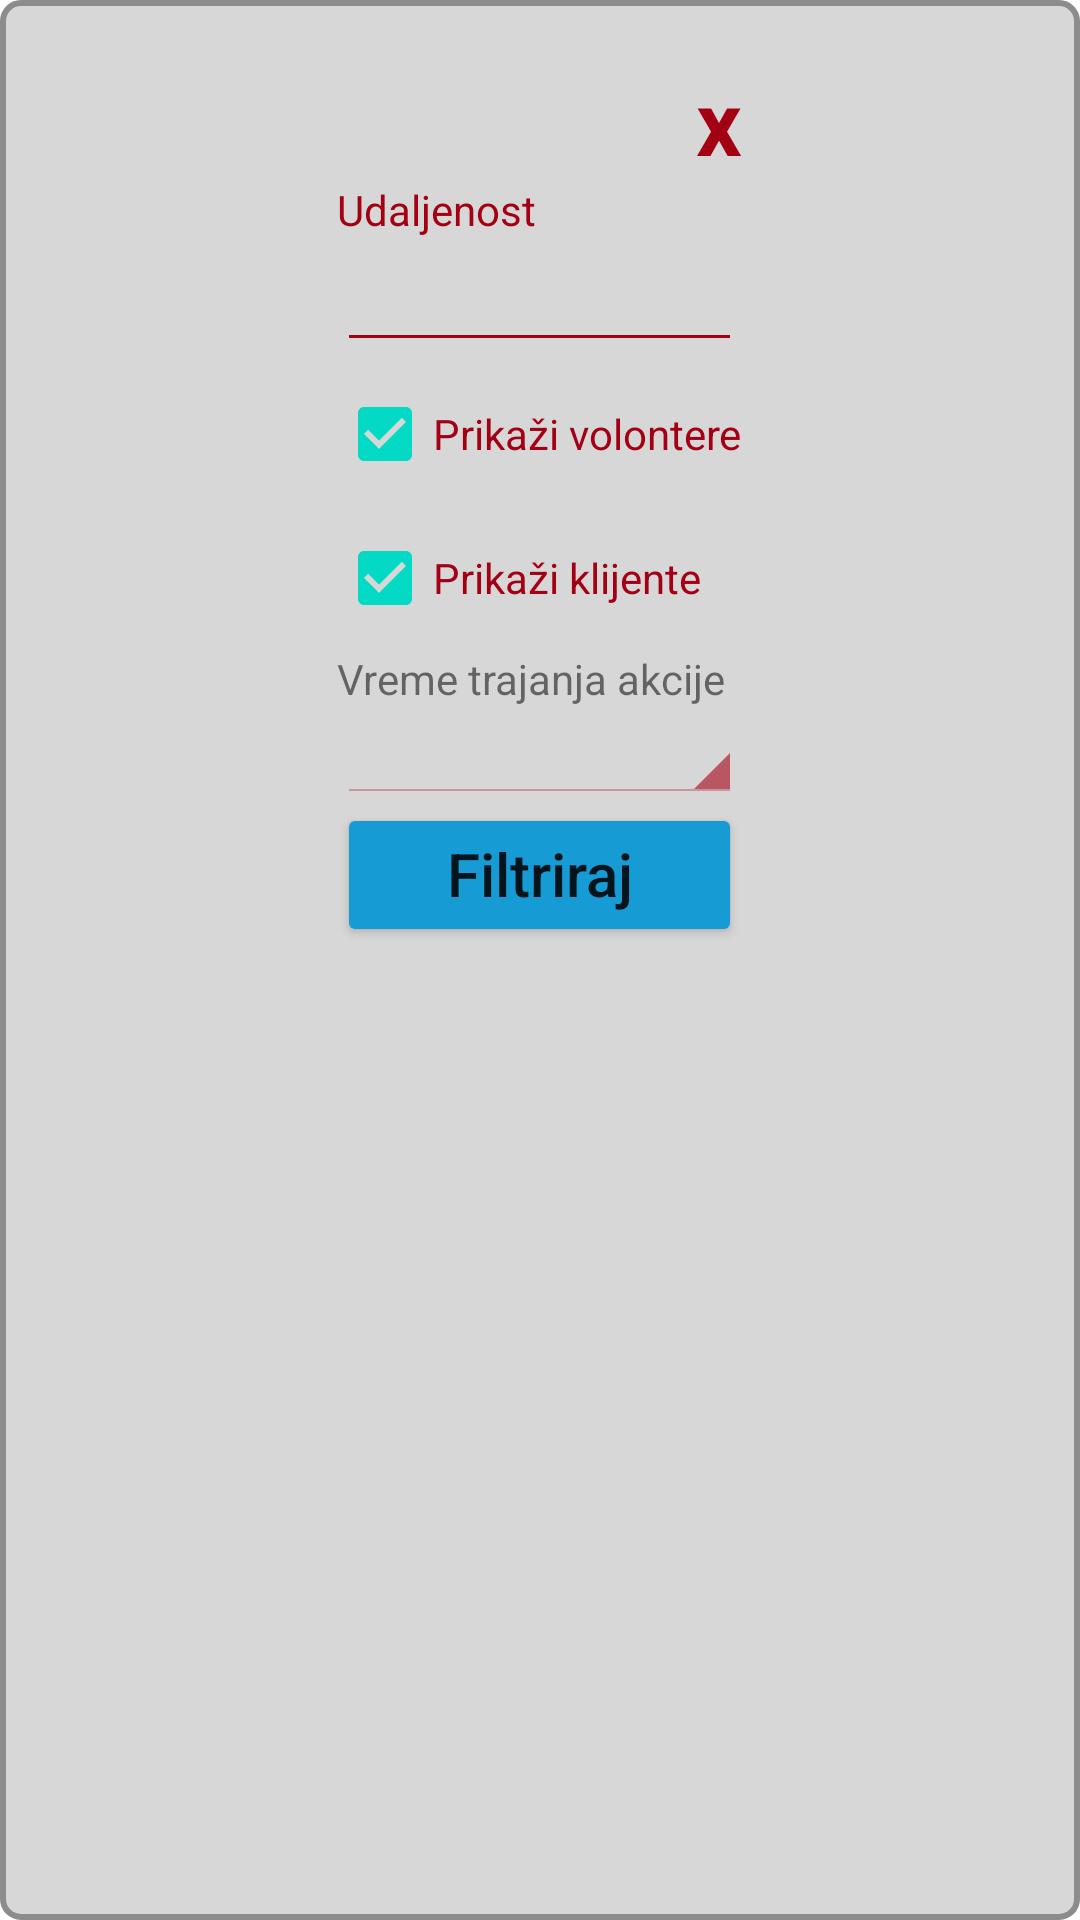

This screen was rendered from an Android layout file. Write that file and the resources it references.
<!-- AndroidManifest.xml: application theme Theme.MyApp -->
<!-- res/layout/dijalogvolonter.xml -->
<?xml version="1.0" encoding="utf-8"?>
<androidx.constraintlayout.widget.ConstraintLayout
    xmlns:android="http://schemas.android.com/apk/res/android" android:layout_width="match_parent"
    android:layout_height="match_parent">
    <TableLayout
        android:background="@drawable/okvirdialog"
        android:layout_width="match_parent"
        android:layout_height="match_parent"
        android:paddingTop="20dp">


        <TableRow
            android:layout_width="match_parent"
            android:layout_height="match_parent"
            android:gravity="center_horizontal"
            android:orientation="horizontal">

            <TextView
                android:id="@+id/zatvoridialogvolonter"
                android:gravity="end"
                android:onClick="zatvoridialogvolontera"
                android:text="x"
                android:textAlignment="textEnd"
                android:textColor="@color/bordo"
                android:textSize="30sp"
                android:textStyle="bold" />

        </TableRow>

        <TableRow
            android:layout_width="match_parent"
            android:layout_height="match_parent"
            android:gravity="center_horizontal"
            android:orientation="horizontal"/>

        <TableRow
            android:layout_width="match_parent"
            android:layout_height="match_parent"
            android:gravity="center_horizontal"
            android:orientation="horizontal"/>

        <TableRow
            android:layout_width="match_parent"
            android:layout_height="match_parent"
            android:gravity="center_horizontal"
            android:orientation="horizontal">

            <TextView
                android:gravity="end"
                android:text="Udaljenost"
                android:textAlignment="textStart"
                android:textColor="@color/bordo" />

        </TableRow>


        <TableRow
            android:layout_width="match_parent"
            android:layout_height="match_parent"
            android:gravity="center_horizontal"
            android:orientation="horizontal">


            <EditText
                android:id="@+id/profil_adresa"
                android:backgroundTint="@color/bordo"
                android:inputType="number" />

        </TableRow>

        <TableRow
            android:layout_width="match_parent"
            android:layout_height="match_parent"
            android:gravity="center_horizontal"
            android:orientation="horizontal">


            <CheckBox
                android:id="@+id/ckprikazvolonter"
                android:layout_width="wrap_content"
                android:layout_height="wrap_content"
                android:checked="true"
                android:textColor="@color/bordo"
                android:text="Prikaži volontere" />
        </TableRow>

        <TableRow
            android:layout_width="match_parent"
            android:layout_height="match_parent"
            android:gravity="center_horizontal"
            android:orientation="horizontal">


            <CheckBox
                android:id="@+id/ckprikayklijenata"
                android:layout_width="wrap_content"
                android:layout_height="wrap_content"
                android:checked="true"
                android:textColor="@color/bordo"
                android:text="Prikaži klijente" />
        </TableRow>
        <TableRow
            android:layout_height="93dp"
            android:gravity="center_horizontal">
            <TextView
                android:id="@+id/textView13"
                android:layout_width="match_parent"
                android:layout_height="wrap_content"

                android:text="Vreme trajanja akcije" />
        </TableRow>
        <TableRow
            android:layout_height="93dp"
            android:gravity="center_horizontal">
            <TextView
                android:id="@+id/vremetrajanajakcijeinputfilter"
                android:layout_width="match_parent"
                android:layout_height="wrap_content"
                android:onClick="showDatePickerDialog"
                android:backgroundTint="@color/bordo"
                style="@android:style/Widget.Holo.Spinner"/>


        </TableRow>
        <TableRow
            android:layout_height="93dp"
            android:gravity="center_horizontal">


            <Button
                android:id="@+id/btnfiltervolonter"
                android:layout_width="wrap_content"
                android:layout_height="wrap_content"
                android:layout_marginBottom="10dp"
                android:backgroundTint="@color/plavafilter"
                android:gravity="center_horizontal"
                android:onClick="filtriranjevolontera"
                android:text="Filtriraj"
                android:textAllCaps="false"
                android:textSize="20dp" />

        </TableRow>



    </TableLayout>
</androidx.constraintlayout.widget.ConstraintLayout>
<!-- resources referenced by this layout -->
<resources>
  <color name="bordo">#A30014</color>
  <color name="plavafilter">#169bd5</color>
  <!-- drawable okvirdialog (drawable) -->
  <?xml version="1.0" encoding="utf-8"?>
  <shape xmlns:android="http://schemas.android.com/apk/res/android"
      android:shape="rectangle" >
  
      <solid
          android:color="#D7D7D7"></solid>
      <stroke
          android:color="@color/okvir"
          android:width="2sp"/>
      <corners
          android:bottomRightRadius="6dp"
          android:bottomLeftRadius="6dp"
          android:topLeftRadius="6dp"
          android:topRightRadius="6dp" />
  </shape>
  <style name="Theme.MyApp" parent="Theme.MaterialComponents.DayNight.NoActionBar">
          
          <item name="colorPrimary">@color/purple_500</item>
          <item name="colorPrimaryVariant">@color/purple_700</item>
          <item name="colorOnPrimary">@color/white</item>
          
          <item name="colorSecondary">@color/teal_200</item>
          <item name="colorSecondaryVariant">@color/teal_700</item>
          <item name="colorOnSecondary">@color/black</item>
          
          <item name="android:statusBarColor" tools:targetApi="l">?attr/colorPrimaryVariant</item>
          
      </style>
  <color name="okvir">#8c8c8c</color>
  <color name="purple_500">#FF6200EE</color>
  <color name="purple_700">#FF3700B3</color>
  <color name="white">#FFFFFFFF</color>
  <color name="teal_200">#FF03DAC5</color>
  <color name="teal_700">#FF018786</color>
  <color name="black">#FF000000</color>
</resources>
